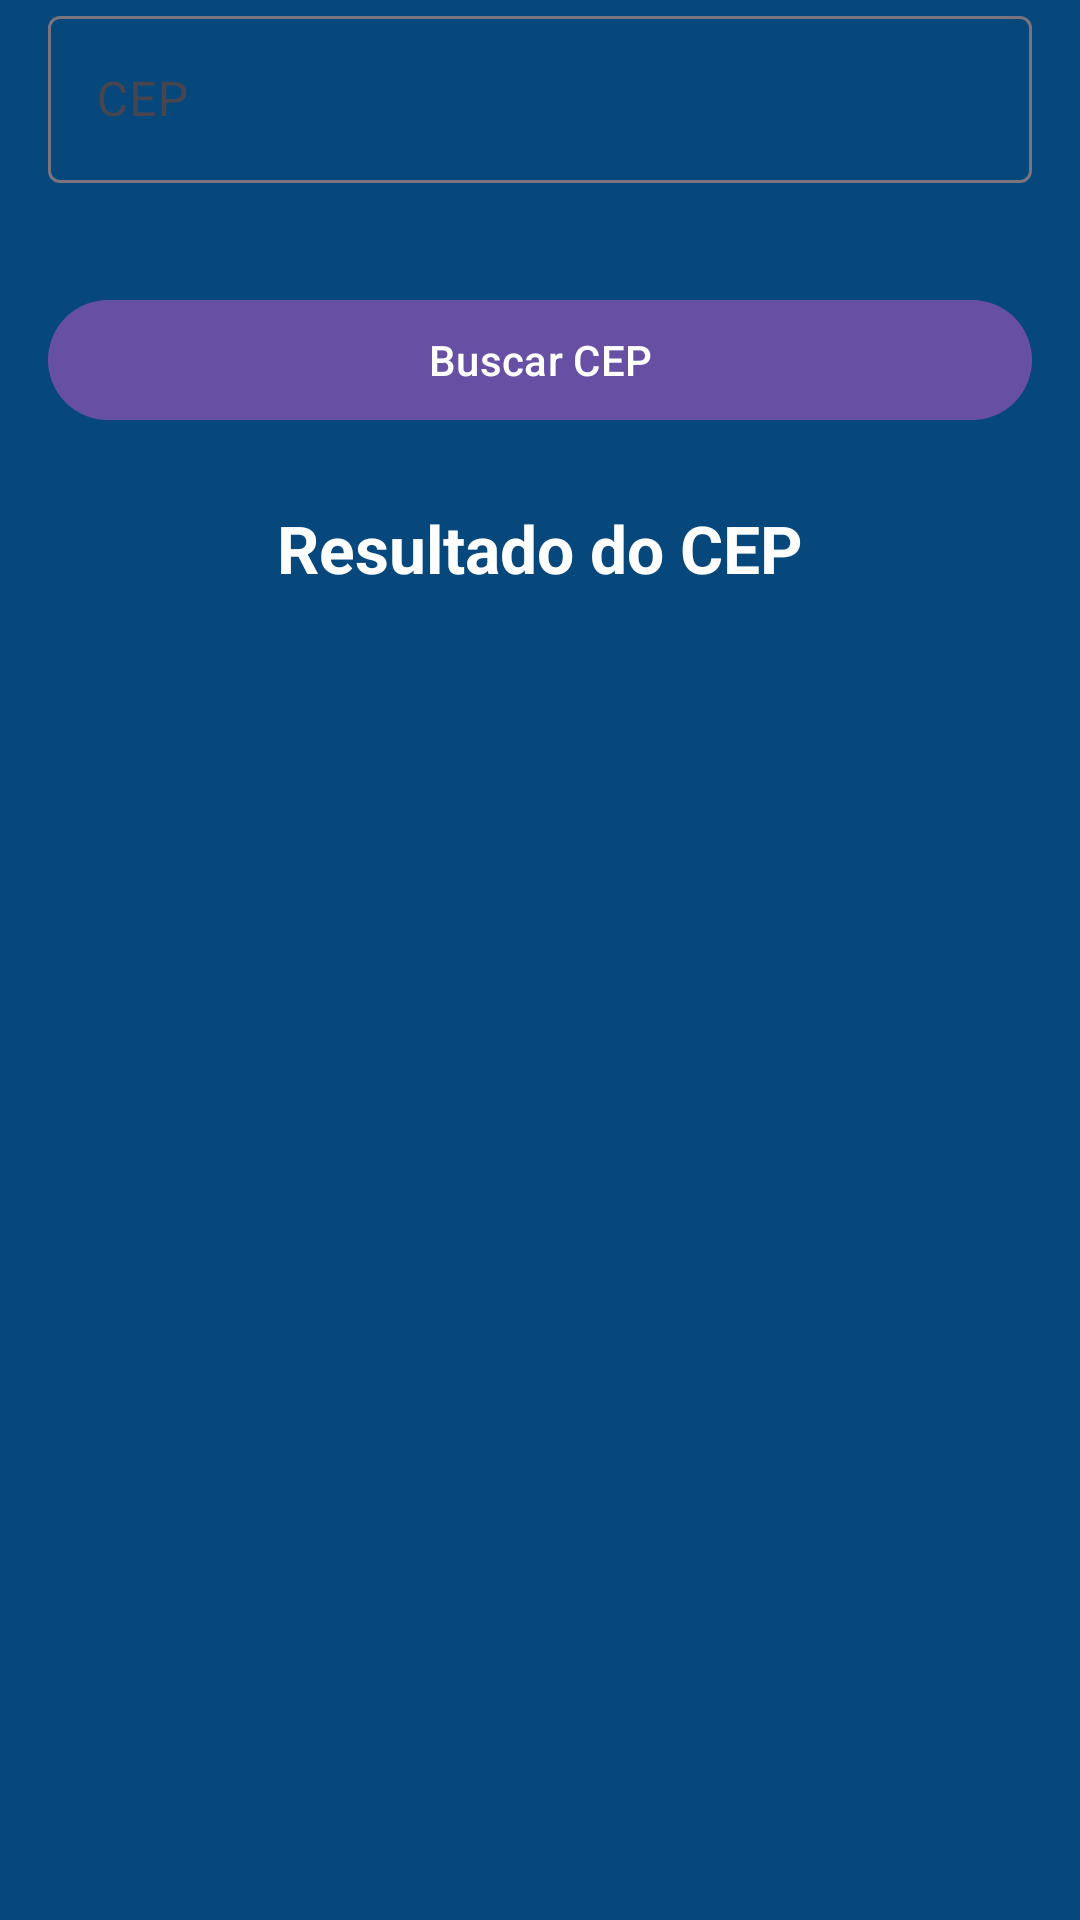

The Android layout XML behind this screen, and the referenced resources:
<!-- AndroidManifest.xml: application theme Theme.AppListaCurso -->
<!-- res/layout/fragment_api_cep.xml -->
<FrameLayout xmlns:android="http://schemas.android.com/apk/res/android"
    xmlns:tools="http://schemas.android.com/tools"
    android:layout_width="match_parent"
    android:layout_height="match_parent"
    android:background="#07487C"
    tools:context=".view.ApiCepFragment">

    

    <LinearLayout
        android:layout_width="match_parent"
        android:layout_height="wrap_content"
        android:orientation="vertical">

        <com.google.android.material.textfield.TextInputLayout
            android:id="@+id/txtcep"
            android:layout_width="match_parent"
            android:layout_height="wrap_content"
            android:layout_marginStart="16dp"
            android:layout_marginEnd="16dp"
            android:layout_weight="1">

            <EditText
                android:id="@+id/editcep"
                android:layout_width="match_parent"
                android:layout_height="wrap_content"
                android:hint="@string/txt_cep"
                android:inputType="text"
                android:textColor="#ffff" />
        </com.google.android.material.textfield.TextInputLayout>

        <com.google.android.material.button.MaterialButton
            android:id="@+id/btnbuscacep"
            android:layout_width="match_parent"
            android:layout_height="wrap_content"
            android:layout_gravity="left"
            android:layout_marginStart="16dp"
            android:layout_marginTop="35dp"
            android:layout_marginEnd="16dp"
            android:text="@string/btn_busca_cep" />

        <TextView
            android:id="@+id/responseTextView"
            android:layout_width="match_parent"
            android:layout_height="wrap_content"
            android:layout_marginStart="16dp"
            android:layout_marginTop="24dp"
            android:layout_marginEnd="16dp"
            android:gravity="center_horizontal"
            android:text="@string/txt_cep_resultado"
            android:textColor="#ffff"
            android:textSize="22sp"
            android:textStyle="bold" />
    </LinearLayout>


</FrameLayout>
<!-- resources referenced by this layout -->
<resources>
  <string name="btn_busca_cep">Buscar CEP</string>
  <string name="txt_cep">CEP</string>
  <string name="txt_cep_resultado">Resultado do CEP</string>
  <style name="Theme.AppListaCurso" parent="Base.Theme.AppListaCurso" />
  <style name="Base.Theme.AppListaCurso" parent="Theme.Material3.DayNight.NoActionBar">
          
          
      </style>
</resources>
